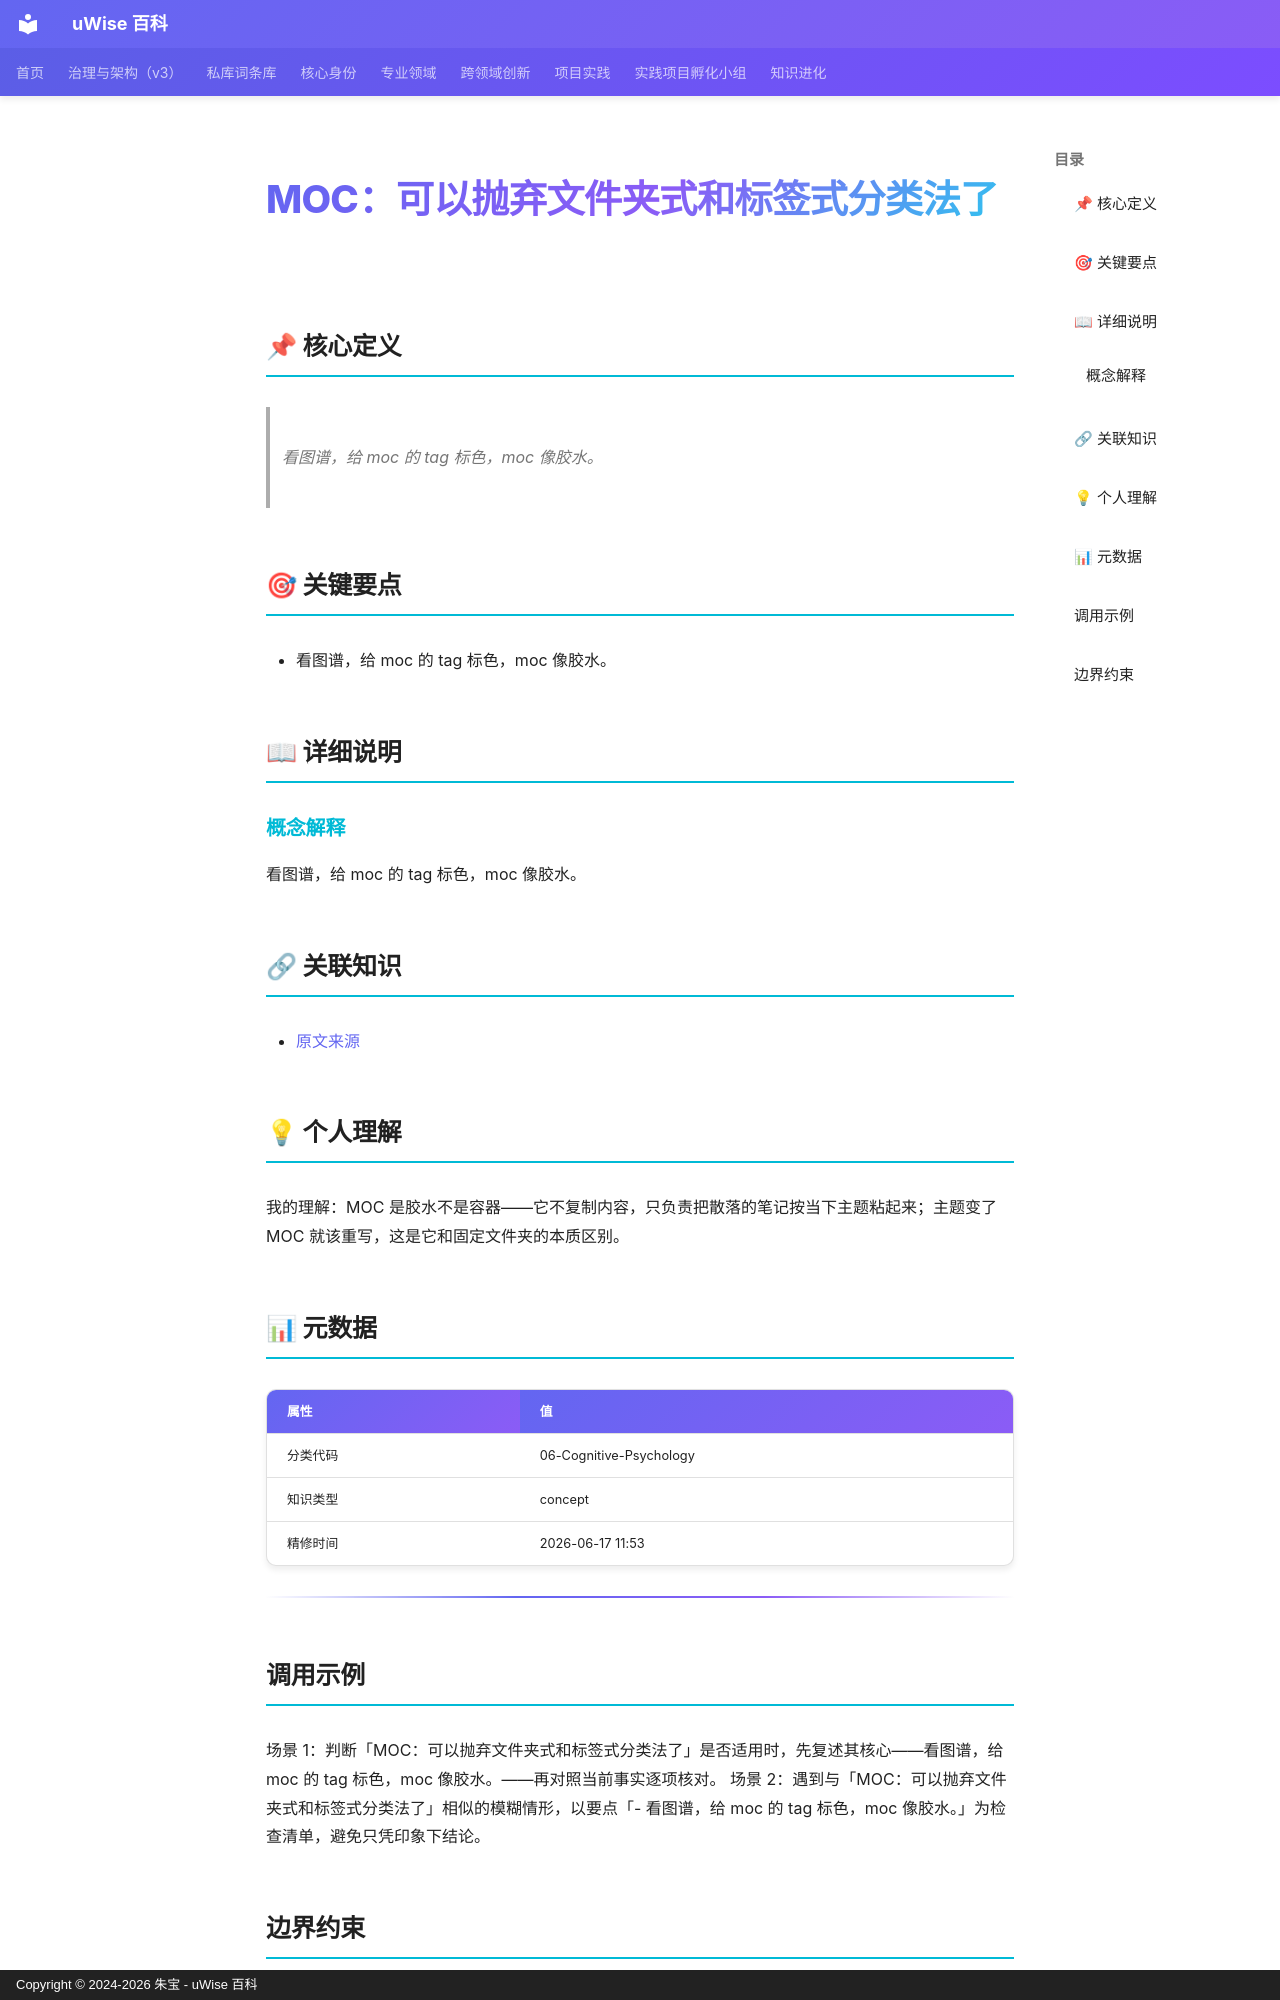

repository: zhubao315/uWise · page: vault-encyclopedia/moc-md-2f643772/index.html · generator: mkdocs · copyright: Copyright © 2024-2026 朱宝 - uWise 百科

---
title: "MOC：可以抛弃文件夹式和标签式分类法了"
description: "看图谱，给 moc 的 tag 标色，moc 像胶水。"
---

# MOC：可以抛弃文件夹式和标签式分类法了

## 📌 核心定义

> 看图谱，给 moc 的 tag 标色，moc 像胶水。

## 🎯 关键要点

- 看图谱，给 moc 的 tag 标色，moc 像胶水。

## 📖 详细说明

### 概念解释
看图谱，给 moc 的 tag 标色，moc 像胶水。


## 🔗 关联知识

- [原文来源](../moc-md-2f643772/)

## 💡 个人理解

我的理解：MOC 是胶水不是容器——它不复制内容，只负责把散落的笔记按当下主题粘起来；主题变了 MOC 就该重写，这是它和固定文件夹的本质区别。

## 📊 元数据

| 属性 | 值 |
|------|-----|
| 分类代码 | 06-Cognitive-Psychology |
| 知识类型 | concept |
| 精修时间 | 2026-06-17 11:53 |

---

## 调用示例

场景 1：判断「MOC：可以抛弃文件夹式和标签式分类法了」是否适用时，先复述其核心——看图谱，给 moc 的 tag 标色，moc 像胶水。——再对照当前事实逐项核对。
场景 2：遇到与「MOC：可以抛弃文件夹式和标签式分类法了」相似的模糊情形，以要点「- 看图谱，给 moc 的 tag 标色，moc 像胶水。」为检查清单，避免只凭印象下结论。
